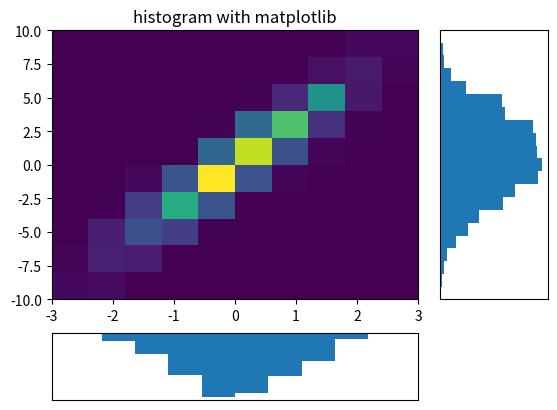

Python code for this plot:
###############
# 2D Plotting #
###############

import matplotlib.pyplot as plt

from numpy import pi
from numpy.random import randn

# Generate some data
x_data = randn(1000)
y_data = pi*x_data + randn(1000)

# Generate an empty figure
fig = plt.figure()

# Generate a grid to be filled with plots
grid = plt.GridSpec(4, 4, hspace=0.5, wspace=0.2) # hspace, wspace -> distance between plots

# Define axes and add subplots
ax_main = fig.add_subplot(grid[:-1, :-1])
ax_right = fig.add_subplot(grid[:-1, -1], xticks=[], yticks=[])
ax_bottom = fig.add_subplot(grid[-1, 0:-1], xticks=[], yticks=[])
# x and y ticks are unset for bottom and right histogram

# Plot the main 2D histogram
ax_main.hist2d(x_data, y_data, range=((-3,3),(-10,10)))
ax_main.set_title("histogram with matplotlib")
# range manually defined to ensure the same ranges for histograms

# Add bottom histogram
ax_bottom.hist(x_data, range=(-3,3))
ax_bottom.invert_yaxis()

# Add right histogram
ax_right.hist(y_data, range(-10,10), orientation='horizontal')

plt.show()
